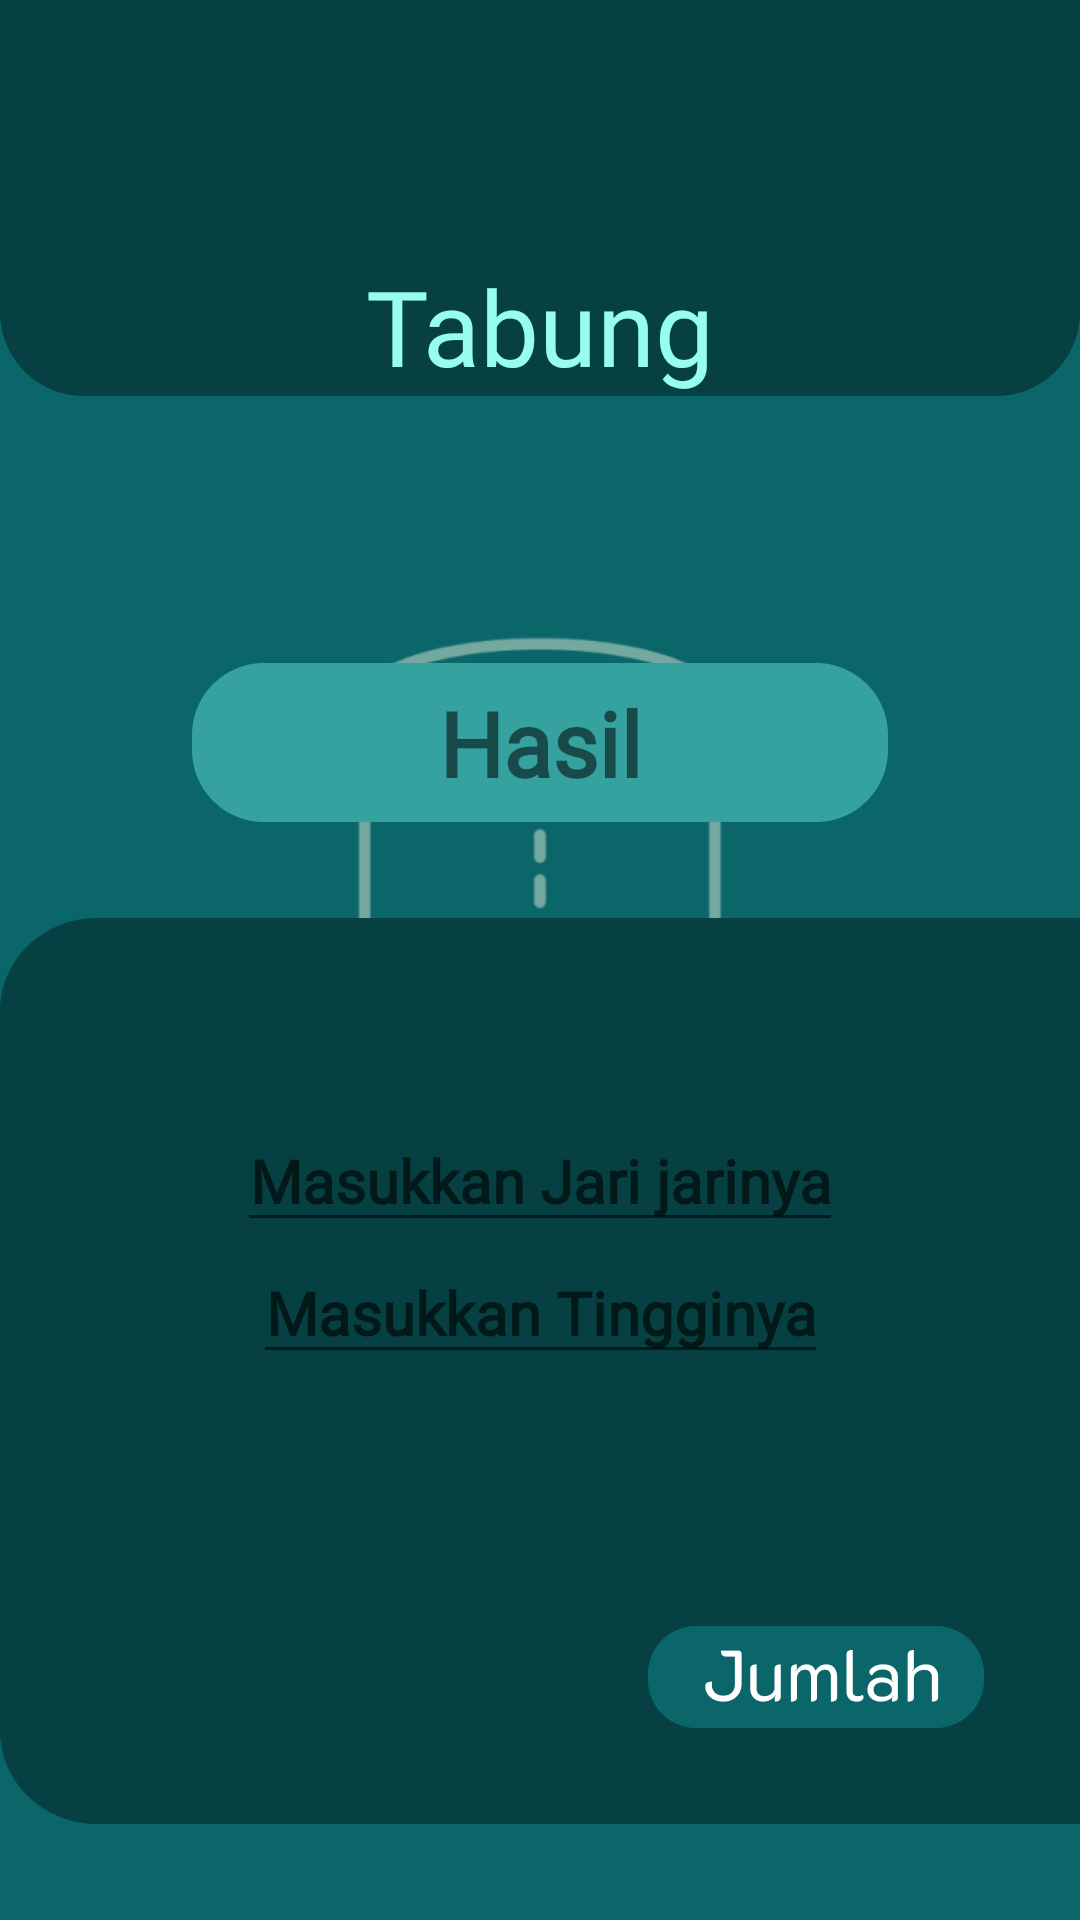

The Android layout XML behind this screen, and the referenced resources:
<!-- AndroidManifest.xml: application theme Theme.TugasBtmNav -->
<!-- res/layout/activity_tabung.xml -->
<?xml version="1.0" encoding="utf-8"?>
<androidx.constraintlayout.widget.ConstraintLayout xmlns:android="http://schemas.android.com/apk/res/android"
    xmlns:app="http://schemas.android.com/apk/res-auto"
    xmlns:tools="http://schemas.android.com/tools"
    android:layout_width="match_parent"
    android:layout_height="match_parent"
    android:background="#0B666A"
    tools:context=".ruang.Tabung">

    <ImageView
        android:id="@+id/imageView7"
        android:layout_width="match_parent"
        android:layout_height="132dp"
        android:background="@drawable/atasdatar"
        app:layout_constraintEnd_toEndOf="parent"
        app:layout_constraintStart_toStartOf="parent"
        app:layout_constraintTop_toTopOf="parent" />

    <TextView
        android:layout_width="wrap_content"
        android:layout_height="wrap_content"
        android:fontFamily="@font/med"
        android:text="Tabung"
        android:textColor="#97FEED"
        android:textSize="35dp"
        app:layout_constraintBottom_toBottomOf="@+id/imageView7"
        app:layout_constraintEnd_toEndOf="parent"
        app:layout_constraintStart_toStartOf="@+id/imageView7" />

    <ImageView
        android:layout_width="160dp"
        android:layout_height="180dp"
        android:layout_marginTop="64dp"
        android:background="@drawable/tabung"
        app:layout_constraintEnd_toEndOf="parent"
        app:layout_constraintStart_toStartOf="parent"
        app:layout_constraintTop_toBottomOf="@+id/imageView7" />

    <ImageView
        android:id="@+id/imageView8"
        android:layout_width="360dp"
        android:layout_height="302dp"
        android:layout_marginBottom="32dp"
        android:background="@drawable/bawahdatar"
        app:layout_constraintBottom_toBottomOf="parent"
        app:layout_constraintEnd_toEndOf="parent" />

    <TextView
        android:id="@+id/hasilnya"
        android:layout_width="232dp"
        android:layout_height="53dp"
        android:layout_marginBottom="32dp"
        android:background="@drawable/hasil"
        android:fontFamily="@font/med"
        android:gravity="center"
        android:text="Hasil"
        android:textSize="30dp"
        android:textStyle="bold"
        app:layout_constraintBottom_toTopOf="@+id/imageView8"
        app:layout_constraintEnd_toEndOf="parent"
        app:layout_constraintStart_toStartOf="parent" />

    <ImageView
        android:id="@+id/BTNHasil"
        android:layout_width="112dp"
        android:layout_height="34dp"
        android:layout_marginEnd="32dp"
        android:layout_marginBottom="32dp"
        android:background="@drawable/jasilbtn"
        app:layout_constraintBottom_toBottomOf="@+id/imageView8"
        app:layout_constraintEnd_toEndOf="parent" />

    <EditText
        android:id="@+id/InputJarijari"
        android:layout_width="wrap_content"
        android:layout_height="wrap_content"
        android:layout_marginTop="64dp"
        android:fontFamily="@font/med"
        android:hint="Masukkan Jari jarinya"
        android:textColor="#35A29F"
        android:textSize="20dp"
        android:inputType="numberDecimal"
        android:gravity="center"

        android:textStyle="bold"
        app:layout_constraintEnd_toEndOf="@+id/imageView8"
        app:layout_constraintStart_toStartOf="@+id/imageView8"
        app:layout_constraintTop_toTopOf="@+id/imageView8" />

    <EditText
        android:id="@+id/InputTinggi"
        android:layout_width="wrap_content"
        android:layout_height="wrap_content"
        android:fontFamily="@font/med"
        android:hint="Masukkan Tingginya"
        android:textColor="#35A29F"
        android:textSize="20dp"
        android:inputType="numberDecimal"
        android:gravity="center"

        android:textStyle="bold"
        app:layout_constraintEnd_toEndOf="parent"
        app:layout_constraintStart_toStartOf="@+id/imageView8"
        app:layout_constraintTop_toBottomOf="@+id/InputJarijari" />

</androidx.constraintlayout.widget.ConstraintLayout>
<!-- resources referenced by this layout -->
<resources>
  <!-- drawable atasdatar: png bitmap (drawable, 4062 bytes) -->
  <!-- drawable bawahdatar: png bitmap (drawable, 6983 bytes) -->
  <!-- drawable hasil: png bitmap (drawable, 2996 bytes) -->
  <!-- drawable jasilbtn: png bitmap (drawable, 4867 bytes) -->
  <!-- drawable tabung: png bitmap (drawable, 20043 bytes) -->
  <style name="Theme.TugasBtmNav" parent="Base.Theme.TugasBtmNav" />
  <style name="Base.Theme.TugasBtmNav" parent="Theme.AppCompat.Light.NoActionBar">
          
          
      </style>
</resources>
